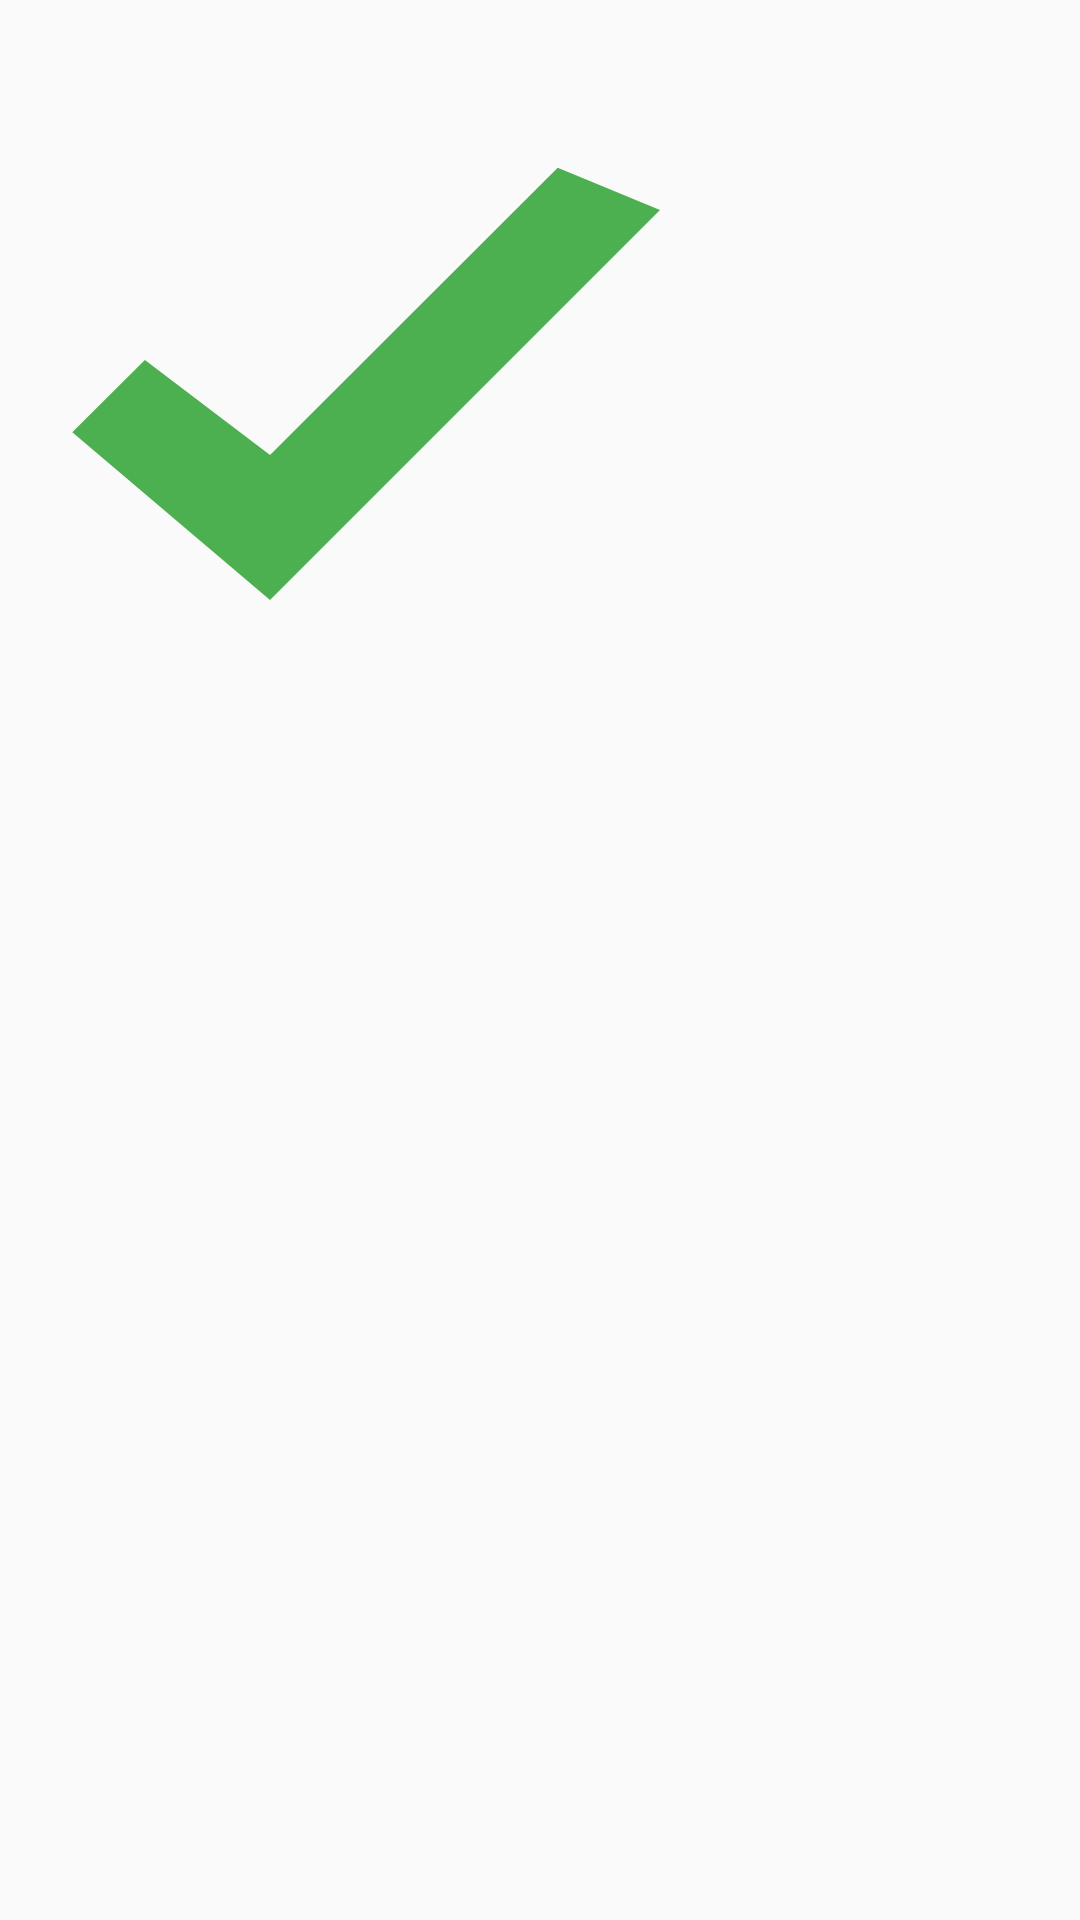

This screen was rendered from an Android layout file. Write that file and the resources it references.
<!-- AndroidManifest.xml: application theme AppTheme -->
<!-- res/layout/word_dialog_succes_layout.xml -->
<RelativeLayout android:layout_height="match_parent"
    android:layout_width="match_parent"
    android:background="@android:color/transparent"
    xmlns:android="http://schemas.android.com/apk/res/android">
<ImageButton android:background="@drawable/ic_check_black_24dp"
    android:gravity="center"
    android:layout_width="240dp"

    android:id="@+id/ok_button"
    android:scaleType="fitXY"

    android:layout_height="240dp"

    xmlns:android="http://schemas.android.com/apk/res/android" />
</RelativeLayout>
<!-- resources referenced by this layout -->
<resources>
  <!-- drawable ic_check_black_24dp (drawable) -->
  <vector xmlns:android="http://schemas.android.com/apk/res/android"
          android:width="24dp"
          android:height="24dp"
          android:viewportWidth="24.0"
          android:viewportHeight="24.0">
      <path
          android:fillColor="@color/check_mark"
          android:pathData="
          M9,
          15.17L4.83,
          12l-2.42,
          2.41L9,
          20 22,
          7l-3.41,
          -1.41z"/>
  </vector>
  <style name="AppTheme" parent="Theme.AppCompat.Light.NoActionBar">
          
          <item name="colorPrimary">@color/colorPrimary</item>
          <item name="colorPrimaryDark">@color/colorPrimaryDark</item>
          <item name="colorAccent">@color/colorAccent</item>
      </style>
  <color name="check_mark">#4CAF50</color>
  <color name="colorPrimary">#3F51B5</color>
  <color name="colorPrimaryDark">#303F9F</color>
  <color name="colorAccent">#FF4081</color>
</resources>
